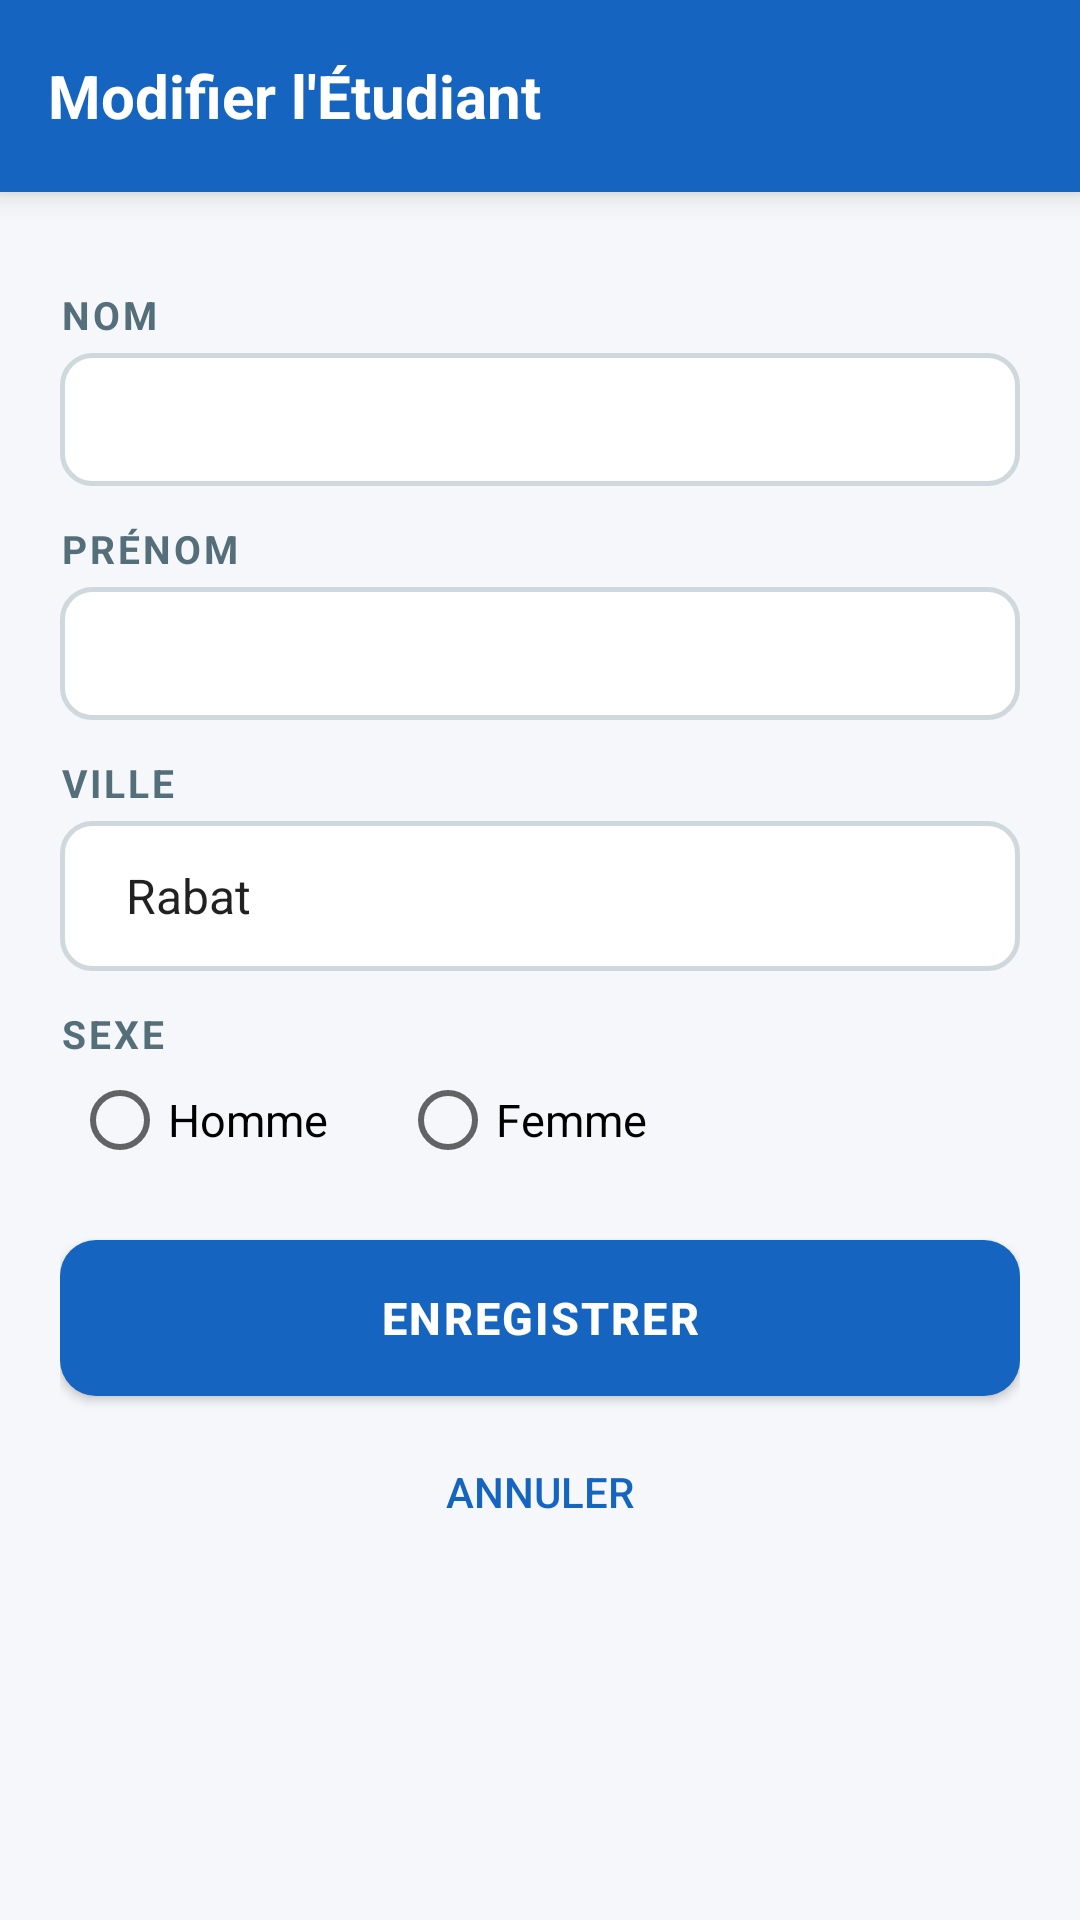

This screen was rendered from an Android layout file. Write that file and the resources it references.
<!-- AndroidManifest.xml: application theme AppTheme -->
<!-- res/layout/activity_edit_etudiant.xml -->
<?xml version="1.0" encoding="utf-8"?>
<ScrollView xmlns:android="http://schemas.android.com/apk/res/android"
    android:layout_width="match_parent"
    android:layout_height="match_parent"
    android:background="@color/colorBackground">

    <LinearLayout
        android:layout_width="match_parent"
        android:layout_height="wrap_content"
        android:orientation="vertical">

        
        <LinearLayout
            android:layout_width="match_parent"
            android:layout_height="64dp"
            android:background="@color/colorPrimary"
            android:gravity="center_vertical"
            android:paddingStart="16dp"
            android:paddingEnd="16dp"
            android:elevation="6dp">

            <TextView
                android:layout_width="match_parent"
                android:layout_height="wrap_content"
                android:text="Modifier l'Étudiant"
                android:textColor="#FFFFFF"
                android:textSize="20sp"
                android:textStyle="bold" />
        </LinearLayout>

        
        <LinearLayout
            android:layout_width="match_parent"
            android:layout_height="wrap_content"
            android:orientation="vertical"
            android:padding="20dp">

            <TextView
                android:text="@string/lbl_nom"
                style="@style/LabelStyle"
                android:layout_width="wrap_content"
                android:layout_height="wrap_content" />

            <EditText
                android:id="@+id/etNom"
                style="@style/InputStyle"
                android:inputType="textPersonName" />

            <TextView
                android:text="@string/lbl_prenom"
                style="@style/LabelStyle"
                android:layout_width="wrap_content"
                android:layout_height="wrap_content" />

            <EditText
                android:id="@+id/etPrenom"
                style="@style/InputStyle"
                android:inputType="textPersonName" />

            <TextView
                android:text="@string/lbl_ville"
                style="@style/LabelStyle"
                android:layout_width="wrap_content"
                android:layout_height="wrap_content" />

            <Spinner
                android:id="@+id/spinnerVille"
                android:layout_width="match_parent"
                android:layout_height="50dp"
                android:background="@drawable/input_background"
                android:paddingStart="14dp"
                android:entries="@array/villes" />

            <TextView
                android:text="@string/lbl_sexe"
                style="@style/LabelStyle"
                android:layout_width="wrap_content"
                android:layout_height="wrap_content" />

            <RadioGroup
                android:id="@+id/radioGroupSexe"
                android:layout_width="match_parent"
                android:layout_height="wrap_content"
                android:orientation="horizontal"
                android:paddingStart="4dp">

                <RadioButton
                    android:id="@+id/radioHomme"
                    android:layout_width="wrap_content"
                    android:layout_height="wrap_content"
                    android:text="@string/radio_homme"
                    android:textSize="15sp"
                    android:layout_marginEnd="24dp" />

                <RadioButton
                    android:id="@+id/radioFemme"
                    android:layout_width="wrap_content"
                    android:layout_height="wrap_content"
                    android:text="@string/radio_femme"
                    android:textSize="15sp" />
            </RadioGroup>

            <Button
                android:id="@+id/btnSave"
                style="@style/ButtonPrimary"
                android:text="@string/btn_save"
                android:layout_marginTop="24dp" />

            <Button
                android:id="@+id/btnCancel"
                android:layout_width="match_parent"
                android:layout_height="48dp"
                android:text="@string/btn_cancel"
                android:textColor="@color/colorPrimary"
                android:background="@android:color/transparent"
                android:layout_marginTop="8dp" />

            <ProgressBar
                android:id="@+id/progressBar"
                android:layout_width="wrap_content"
                android:layout_height="wrap_content"
                android:layout_gravity="center"
                android:layout_marginTop="12dp"
                android:visibility="gone" />

        </LinearLayout>
    </LinearLayout>
</ScrollView>
<!-- resources referenced by this layout -->
<resources>
  <string-array name="villes">
          <item>Rabat</item>
          <item>Casablanca</item>
          <item>Marrakech</item>
          <item>Fès</item>
          <item>Meknès</item>
          <item>Tanger</item>
          <item>Agadir</item>
          <item>Oujda</item>
      </string-array>
  <color name="colorBackground">#F5F7FA</color>
  <color name="colorPrimary">#1565C0</color>
  <!-- drawable input_background (drawable) -->
  <?xml version="1.0" encoding="utf-8"?>
  <shape xmlns:android="http://schemas.android.com/apk/res/android">
      <solid android:color="#FFFFFF"/>
      <corners android:radius="10dp"/>
      <stroke android:width="1.5dp" android:color="#CFD8DC"/>
  </shape>
  <string name="btn_cancel">Annuler</string>
  <string name="btn_save">Enregistrer</string>
  <string name="lbl_nom">Nom</string>
  <string name="lbl_prenom">Prénom</string>
  <string name="lbl_sexe">Sexe</string>
  <string name="lbl_ville">Ville</string>
  <string name="radio_femme">Femme</string>
  <string name="radio_homme">Homme</string>
  <style name="ButtonPrimary">
          <item name="android:layout_width">match_parent</item>
          <item name="android:layout_height">52dp</item>
          <item name="android:background">@drawable/btn_primary_bg</item>
          <item name="android:textColor">#FFFFFF</item>
          <item name="android:textSize">15sp</item>
          <item name="android:textStyle">bold</item>
          <item name="android:letterSpacing">0.05</item>
      </style>
  <style name="InputStyle">
          <item name="android:layout_width">match_parent</item>
          <item name="android:layout_height">wrap_content</item>
          <item name="android:background">@drawable/input_background</item>
          <item name="android:paddingStart">14dp</item>
          <item name="android:paddingEnd">14dp</item>
          <item name="android:paddingTop">12dp</item>
          <item name="android:paddingBottom">12dp</item>
          <item name="android:textSize">15sp</item>
          <item name="android:textColor">@color/colorTextPrimary</item>
      </style>
  <style name="LabelStyle">
          <item name="android:textSize">13sp</item>
          <item name="android:textColor">@color/colorTextSecondary</item>
          <item name="android:textStyle">bold</item>
          <item name="android:letterSpacing">0.08</item>
          <item name="android:textAllCaps">true</item>
          <item name="android:paddingBottom">4dp</item>
          <item name="android:paddingTop">12dp</item>
      </style>
  <style name="AppTheme" parent="Theme.AppCompat.Light.NoActionBar">
          <item name="colorPrimary">@color/colorPrimary</item>
          <item name="colorPrimaryDark">@color/colorPrimaryDark</item>
          <item name="colorAccent">@color/colorAccent</item>
      </style>
  <!-- drawable btn_primary_bg (drawable) -->
  <?xml version="1.0" encoding="utf-8"?>
  <selector xmlns:android="http://schemas.android.com/apk/res/android">
      <item android:state_pressed="true">
          <shape>
              <solid android:color="#0D47A1"/>
              <corners android:radius="12dp"/>
          </shape>
      </item>
      <item>
          <shape>
              <solid android:color="#1565C0"/>
              <corners android:radius="12dp"/>
          </shape>
      </item>
  </selector>
  <color name="colorTextPrimary">#1A237E</color>
  <color name="colorTextSecondary">#546E7A</color>
  <color name="colorPrimaryDark">#0D47A1</color>
  <color name="colorAccent">#FF6F00</color>
</resources>
